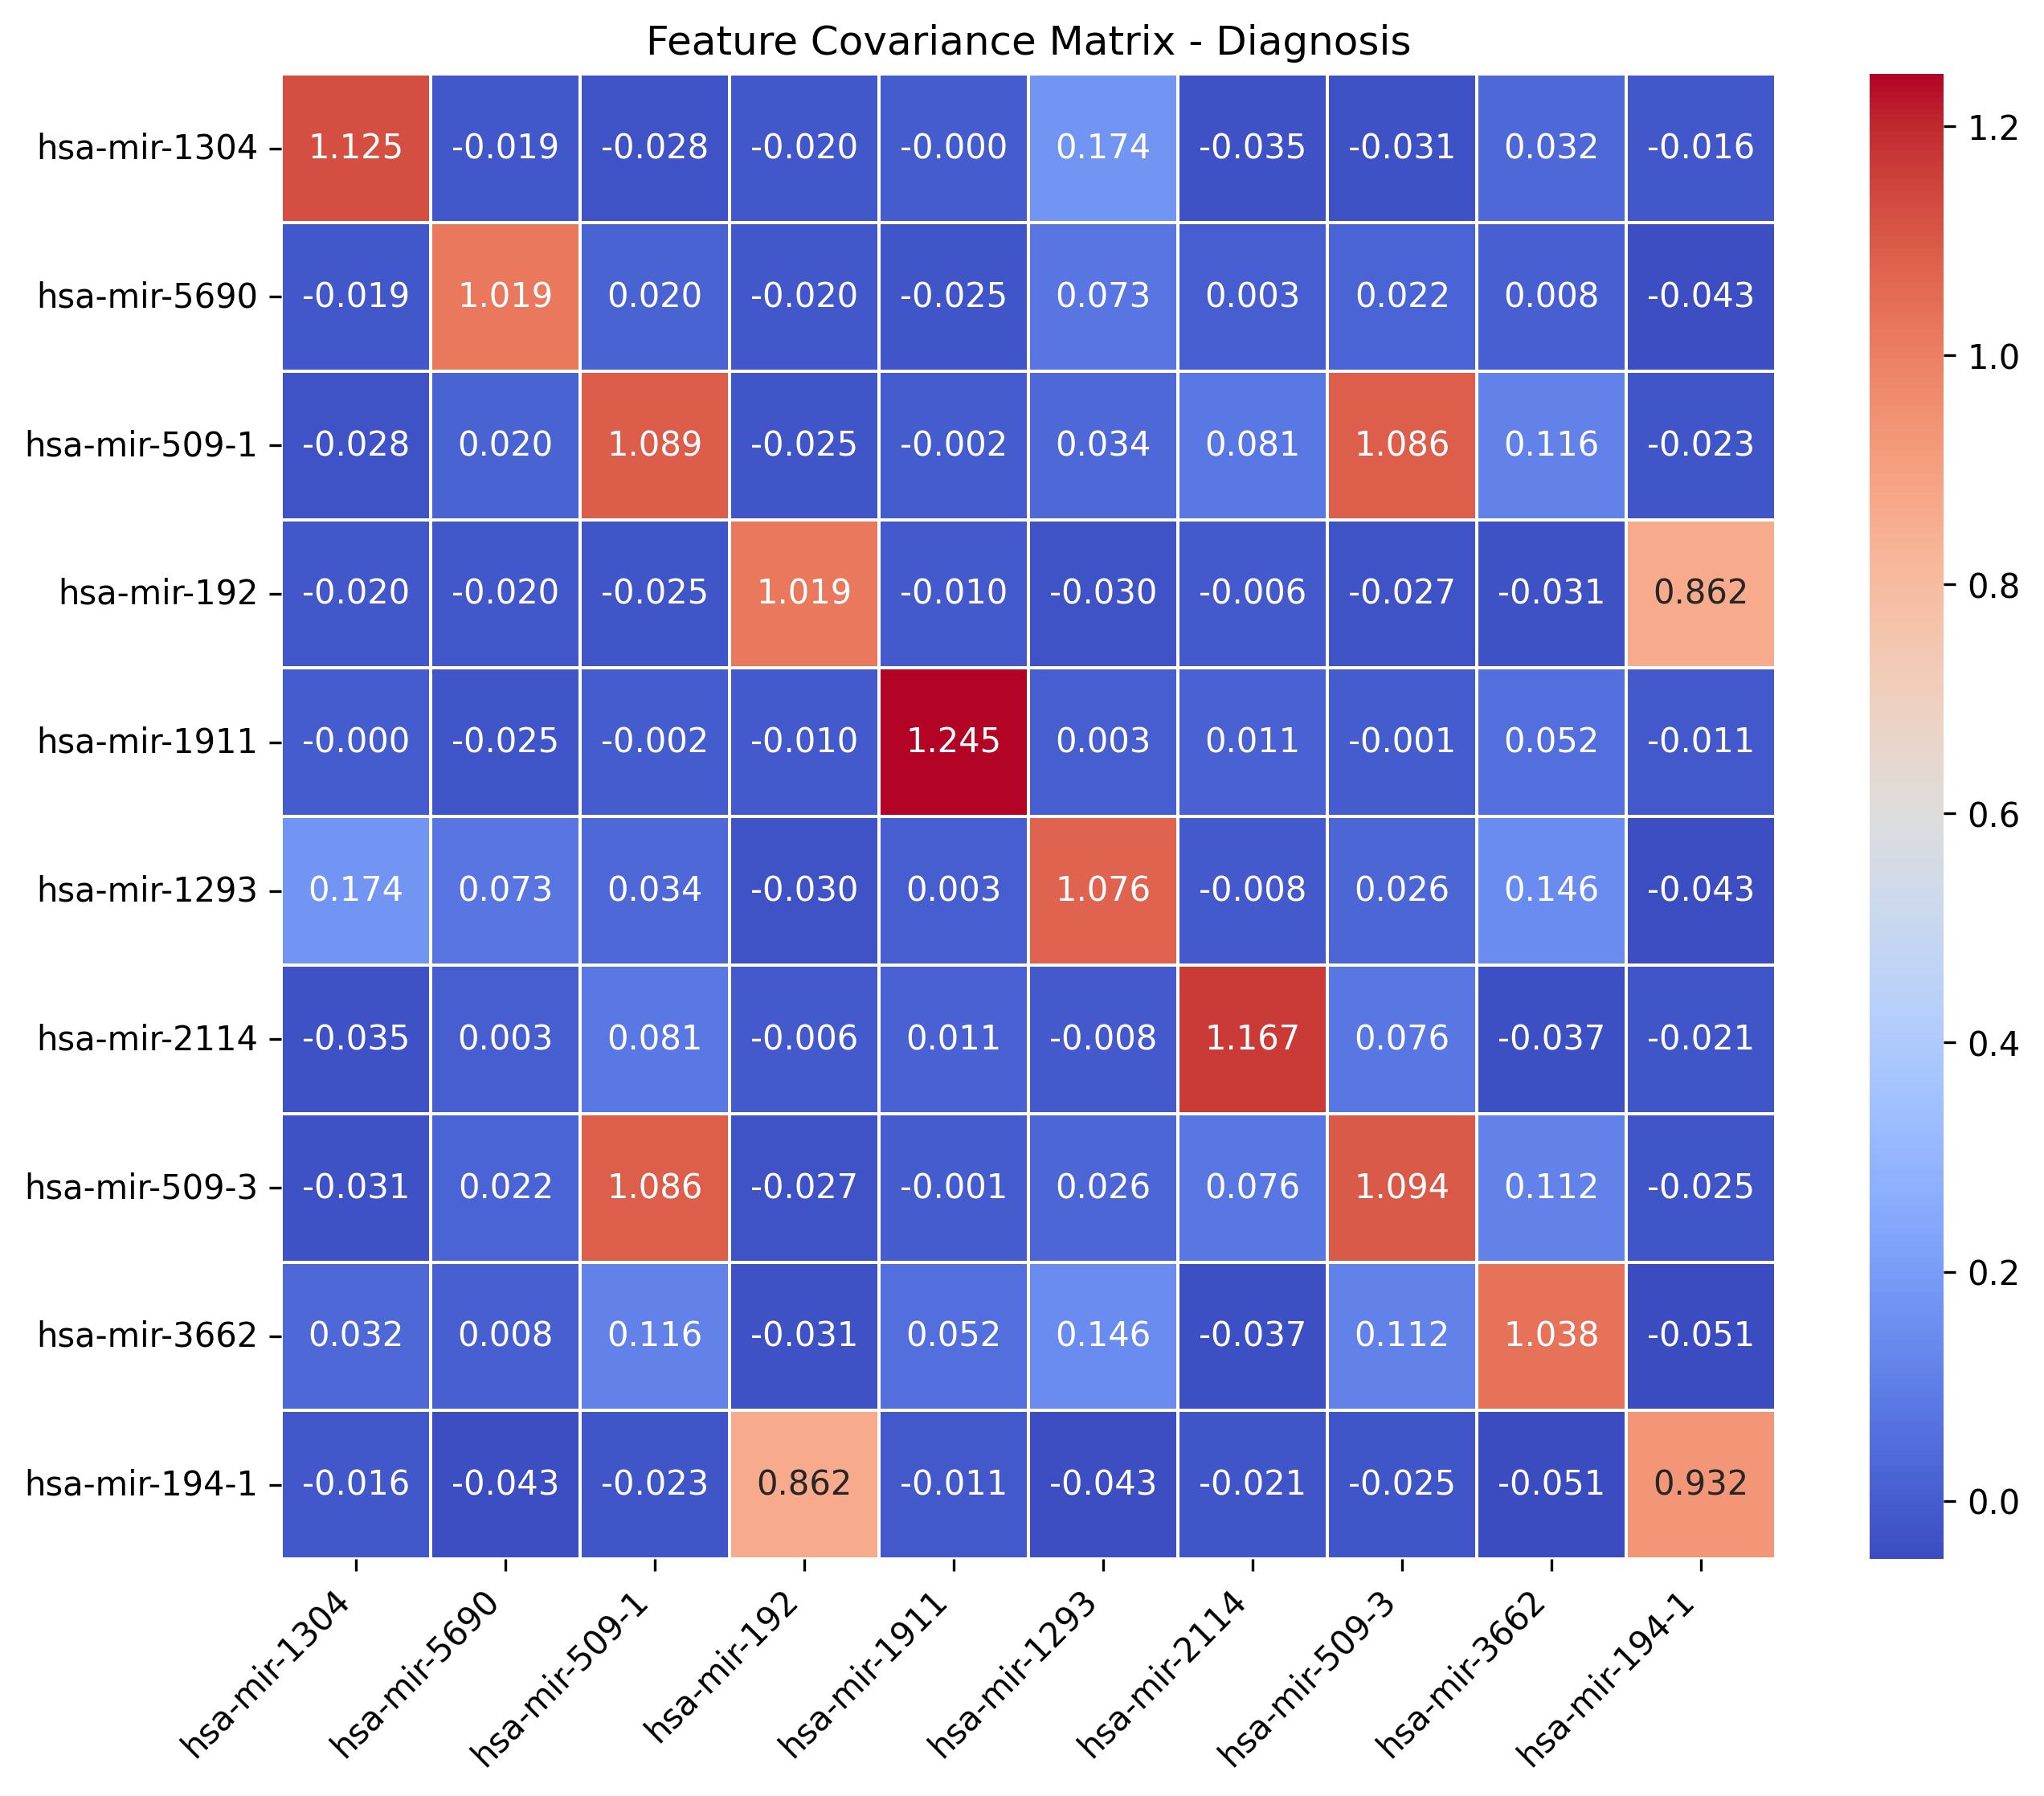

Data behind this chart, as committed beside it:
, hsa-mir-1304, hsa-mir-5690, hsa-mir-509-1, hsa-mir-192, hsa-mir-1911, hsa-mir-1293, hsa-mir-2114, hsa-mir-509-3, hsa-mir-3662, hsa-mir-194-1
hsa-mir-1304, 1.125, -0.0192, -0.02798, -0.02018, -0.0004461, 0.1739, -0.03471, -0.03142, 0.03177, -0.01598
hsa-mir-5690, -0.0192, 1.019, 0.01974, -0.02003, -0.02502, 0.07261, 0.003372, 0.02165, 0.008045, -0.04346
hsa-mir-509-1, -0.02798, 0.01974, 1.089, -0.02469, -0.002331, 0.03408, 0.08076, 1.086, 0.116, -0.02329
hsa-mir-192, -0.02018, -0.02003, -0.02469, 1.019, -0.009733, -0.03049, -0.006367, -0.02748, -0.03127, 0.862
hsa-mir-1911, -0.0004461, -0.02502, -0.002331, -0.009733, 1.245, 0.002739, 0.01139, -0.0009052, 0.0521, -0.01092
hsa-mir-1293, 0.1739, 0.07261, 0.03408, -0.03049, 0.002739, 1.076, -0.007851, 0.02567, 0.1465, -0.04267
hsa-mir-2114, -0.03471, 0.003372, 0.08076, -0.006367, 0.01139, -0.007851, 1.167, 0.0761, -0.03709, -0.02082
hsa-mir-509-3, -0.03142, 0.02165, 1.086, -0.02748, -0.0009052, 0.02567, 0.0761, 1.094, 0.1125, -0.02546
hsa-mir-3662, 0.03177, 0.008045, 0.116, -0.03127, 0.0521, 0.1465, -0.03709, 0.1125, 1.038, -0.05099
hsa-mir-194-1, -0.01598, -0.04346, -0.02329, 0.862, -0.01092, -0.04267, -0.02082, -0.02546, -0.05099, 0.9324
